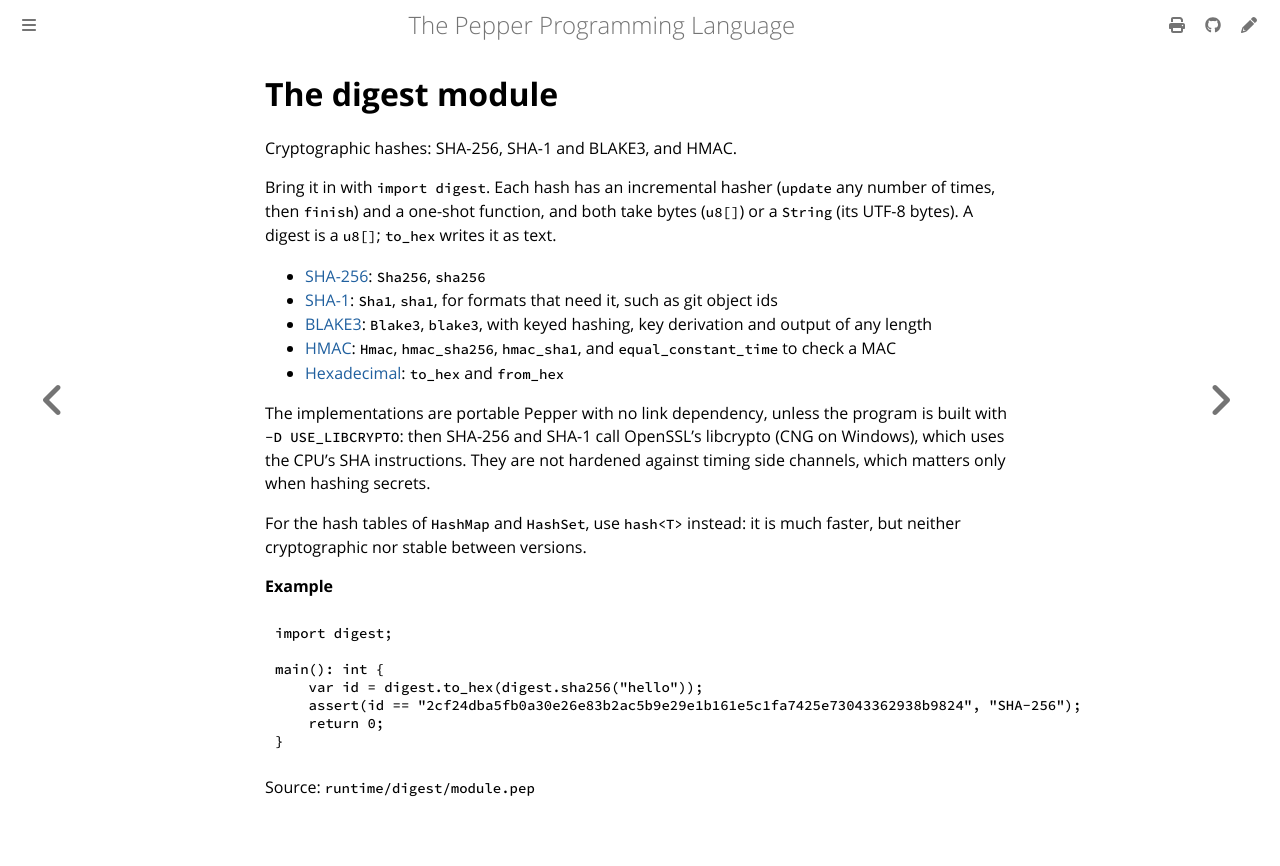

repository: pep-lang/pepper · page: 0.10.0/reference/digest-module.html · generator: mdbook

<!-- Generated from runtime/digest/module.pep by `pep-doc reference`. Do not edit. -->

# The digest module

Cryptographic hashes: SHA-256, SHA-1 and BLAKE3, and HMAC.

Bring it in with `import digest`. Each hash has an incremental hasher
(`update` any number of times, then `finish`) and a one-shot function,
and both take bytes (`u8[]`) or a `String` (its UTF-8 bytes). A digest
is a `u8[]`; `to_hex` writes it as text.

- [SHA-256](digest-sha256.md): `Sha256`, `sha256`
- [SHA-1](digest-sha1.md): `Sha1`, `sha1`, for formats that need it,
  such as git object ids
- [BLAKE3](digest-blake3.md): `Blake3`, `blake3`, with keyed hashing,
  key derivation and output of any length
- [HMAC](digest-hmac.md): `Hmac`, `hmac_sha256`, `hmac_sha1`, and
  `equal_constant_time` to check a MAC, and `pbkdf2_sha256`, PBKDF2
  over HMAC-SHA-256
- [Hexadecimal](digest-hex.md): `to_hex` and `from_hex`

The implementations are portable Pepper with no link dependency, unless
the program is built with `-D USE_LIBCRYPTO`: then SHA-256 and SHA-1 call
OpenSSL's libcrypto (CNG on Windows), which uses the CPU's SHA
instructions. They are not hardened against timing side channels, which
matters only when hashing secrets.

For the hash tables of `HashMap` and `HashSet`, use `hash<T>` instead:
it is much faster, but neither cryptographic nor stable between
versions.

**Example**
```pepper
import digest;

main(): int {
    var id = digest.to_hex(digest.sha256("hello"));
    assert(id == "2cf24dba5fb0a30e26e83b2ac5b9e29e1b161e5c1fa7425e73043362938b9824", "SHA-256");
    return 0;
}
```

Source: `runtime/digest/module.pep`
